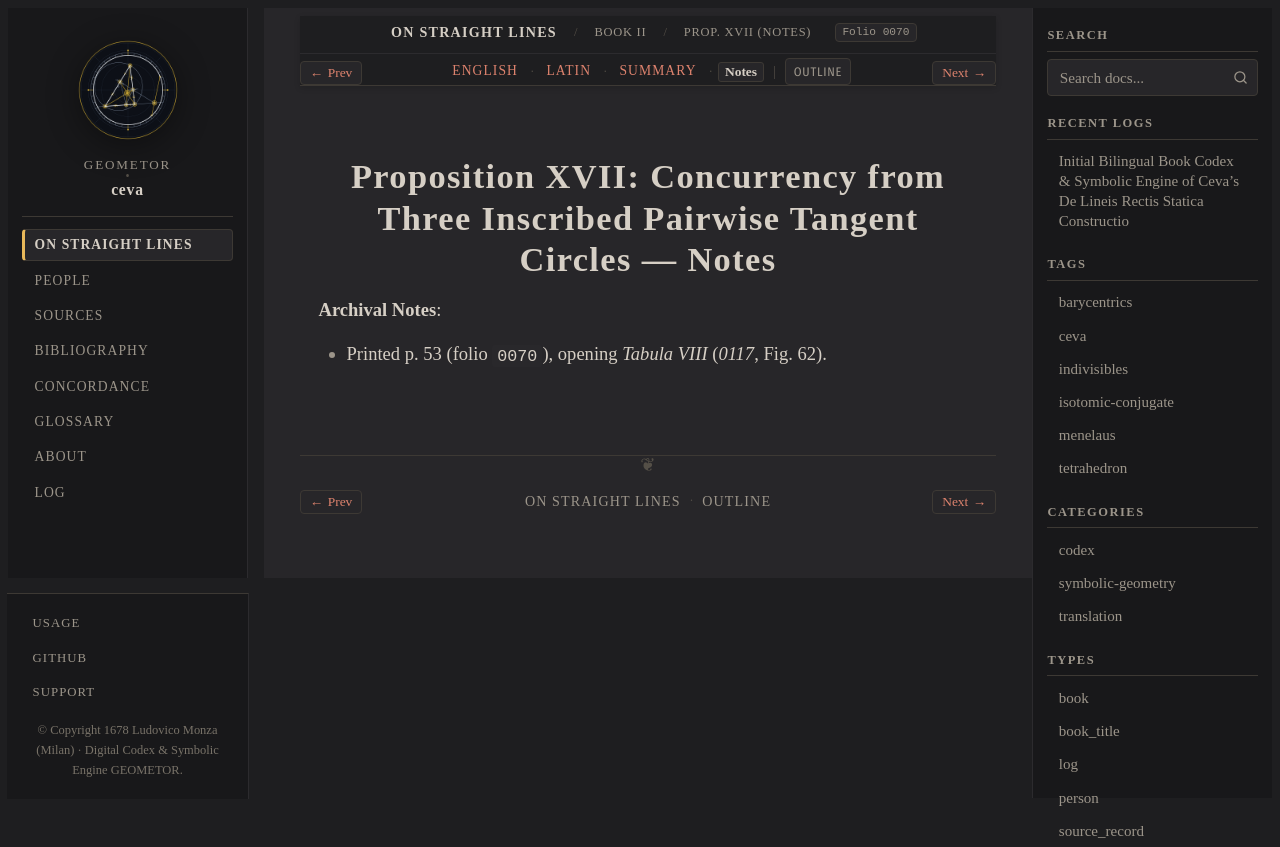

repository: geometor/ceva · page: de_lineis_rectis/liber_secundus/prop_17/notes.html · generator: sphinx

:layout: book
:order: 18
:canonical_id: liber_secundus_prop_17
:breadcrumb_title: Prop. XVII (Notes)
:folio: 0070
:tracks: English: index | Latin: la | Summary: summary | Notes: notes

.. _liber-secundus-prop-17-notes:

Proposition XVII: Concurrency from Three Inscribed Pairwise Tangent Circles — Notes
===================================================================================

.. folio:: 0070
   :page: p. 53

**Archival Notes**:

* Printed p. 53 (folio ``0070``), opening `Tabula VIII` (`0117`, Fig. 62).
